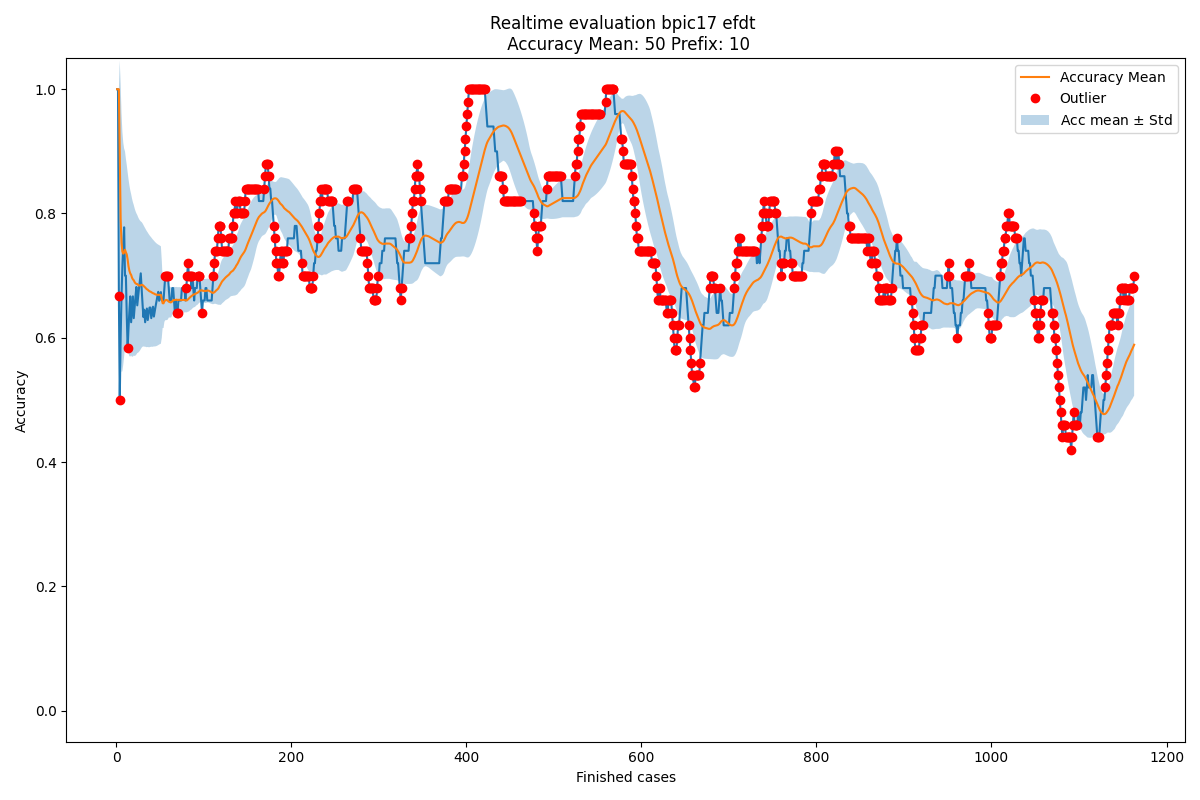

The file beside this chart, header and first rows:
Acc mean, Acc std, New observation, Normality, Time
1.0, 0.0, 1.0, True, 2016-02-27 23:57:18
1.0, 0.0, 1.0, True, 2016-02-29 23:34:50
1.0, 0.0, 0.6667, False, 2016-03-03 01:13:22
0.8889, 0.1571, 0.5, False, 2016-03-03 16:53:55
0.7917, 0.2165, 0.6, True, 2016-03-04 00:49:24
0.7533, 0.2083, 0.6667, True, 2016-03-04 20:53:47
0.7389, 0.1929, 0.7143, True, 2016-03-05 03:54:49
0.7354, 0.1788, 0.75, True, 2016-03-05 21:19:37
0.7372, 0.1673, 0.7778, True, 2016-03-07 17:56:02
0.7417, 0.1582, 0.7, True, 2016-03-07 19:56:52
0.7375, 0.1506, 0.7, True, 2016-03-07 21:49:22
0.7341, 0.144, 0.6364, True, 2016-03-07 22:07:40
0.726, 0.1405, 0.5833, False, 2016-03-08 00:36:53
0.715, 0.1402, 0.6154, True, 2016-03-08 18:11:50
0.7079, 0.1376, 0.6429, True, 2016-03-08 18:16:46
0.7036, 0.1339, 0.6667, True, 2016-03-08 21:39:49
0.7013, 0.1299, 0.625, True, 2016-03-08 22:10:49
0.6968, 0.1273, 0.6471, True, 2016-03-08 22:12:49
0.694, 0.1243, 0.6667, True, 2016-03-08 22:19:28
0.6926, 0.1211, 0.6316, True, 2016-03-08 23:50:01
0.6895, 0.1188, 0.65, True, 2016-03-08 23:55:02
0.6876, 0.1162, 0.6667, True, 2016-03-09 17:51:58
0.6867, 0.1136, 0.6818, True, 2016-03-09 19:35:12
0.6865, 0.1111, 0.6522, True, 2016-03-09 21:02:12
0.685, 0.109, 0.6667, True, 2016-03-09 23:16:46
0.6843, 0.1069, 0.68, True, 2016-03-09 23:43:05
0.6841, 0.1048, 0.6923, True, 2016-03-10 00:55:26
0.6844, 0.1029, 0.7037, True, 2016-03-10 04:36:23
0.6851, 0.1011, 0.6786, True, 2016-03-10 18:21:24
0.6849, 0.09932, 0.6552, True, 2016-03-10 20:00:16
0.6839, 0.09779, 0.6333, True, 2016-03-10 20:59:18
0.6823, 0.09662, 0.6452, True, 2016-03-10 22:07:01
0.6811, 0.09532, 0.625, True, 2016-03-10 23:19:05
0.6794, 0.09435, 0.6364, True, 2016-03-10 23:21:48
0.6782, 0.09324, 0.6471, True, 2016-03-10 23:45:13
0.6773, 0.09204, 0.6286, True, 2016-03-11 00:13:32
0.6759, 0.09111, 0.6389, True, 2016-03-11 00:13:56
0.6749, 0.09007, 0.6486, True, 2016-03-11 02:01:45
0.6742, 0.08897, 0.6486, True, 2016-03-11 17:58:30
0.6736, 0.08792, 0.6316, True, 2016-03-11 19:49:42
0.6725, 0.08706, 0.641, True, 2016-03-11 21:43:24
0.6717, 0.08613, 0.65, True, 2016-03-11 22:07:34
0.6712, 0.08516, 0.6341, True, 2016-03-12 01:00:52
0.6704, 0.08435, 0.6429, True, 2016-03-12 22:28:44
0.6697, 0.08349, 0.6512, True, 2016-03-14 18:18:24
0.6693, 0.0826, 0.6591, True, 2016-03-14 20:44:07
0.6691, 0.08171, 0.6667, True, 2016-03-14 21:47:13
0.6691, 0.08084, 0.6739, True, 2016-03-14 22:00:55
0.6692, 0.08, 0.6596, True, 2016-03-14 22:02:32
0.669, 0.07919, 0.6667, True, 2016-03-14 22:03:45
0.6689, 0.07839, 0.6735, True, 2016-03-14 23:01:43
0.6624, 0.06253, 0.66, True, 2016-03-14 23:44:58
0.6556, 0.03981, 0.66, True, 2016-03-15 02:09:53
0.6555, 0.03978, 0.66, True, 2016-03-15 16:40:07
0.6587, 0.03301, 0.68, True, 2016-03-15 18:00:10
0.6603, 0.03205, 0.7, False, 2016-03-15 19:59:53
0.6609, 0.03252, 0.7, False, 2016-03-15 20:01:18
0.6606, 0.03211, 0.7, False, 2016-03-15 20:20:06
0.6596, 0.03002, 0.7, False, 2016-03-15 20:59:07
0.6581, 0.02554, 0.68, True, 2016-03-15 22:04:49
... 1,104 more rows
